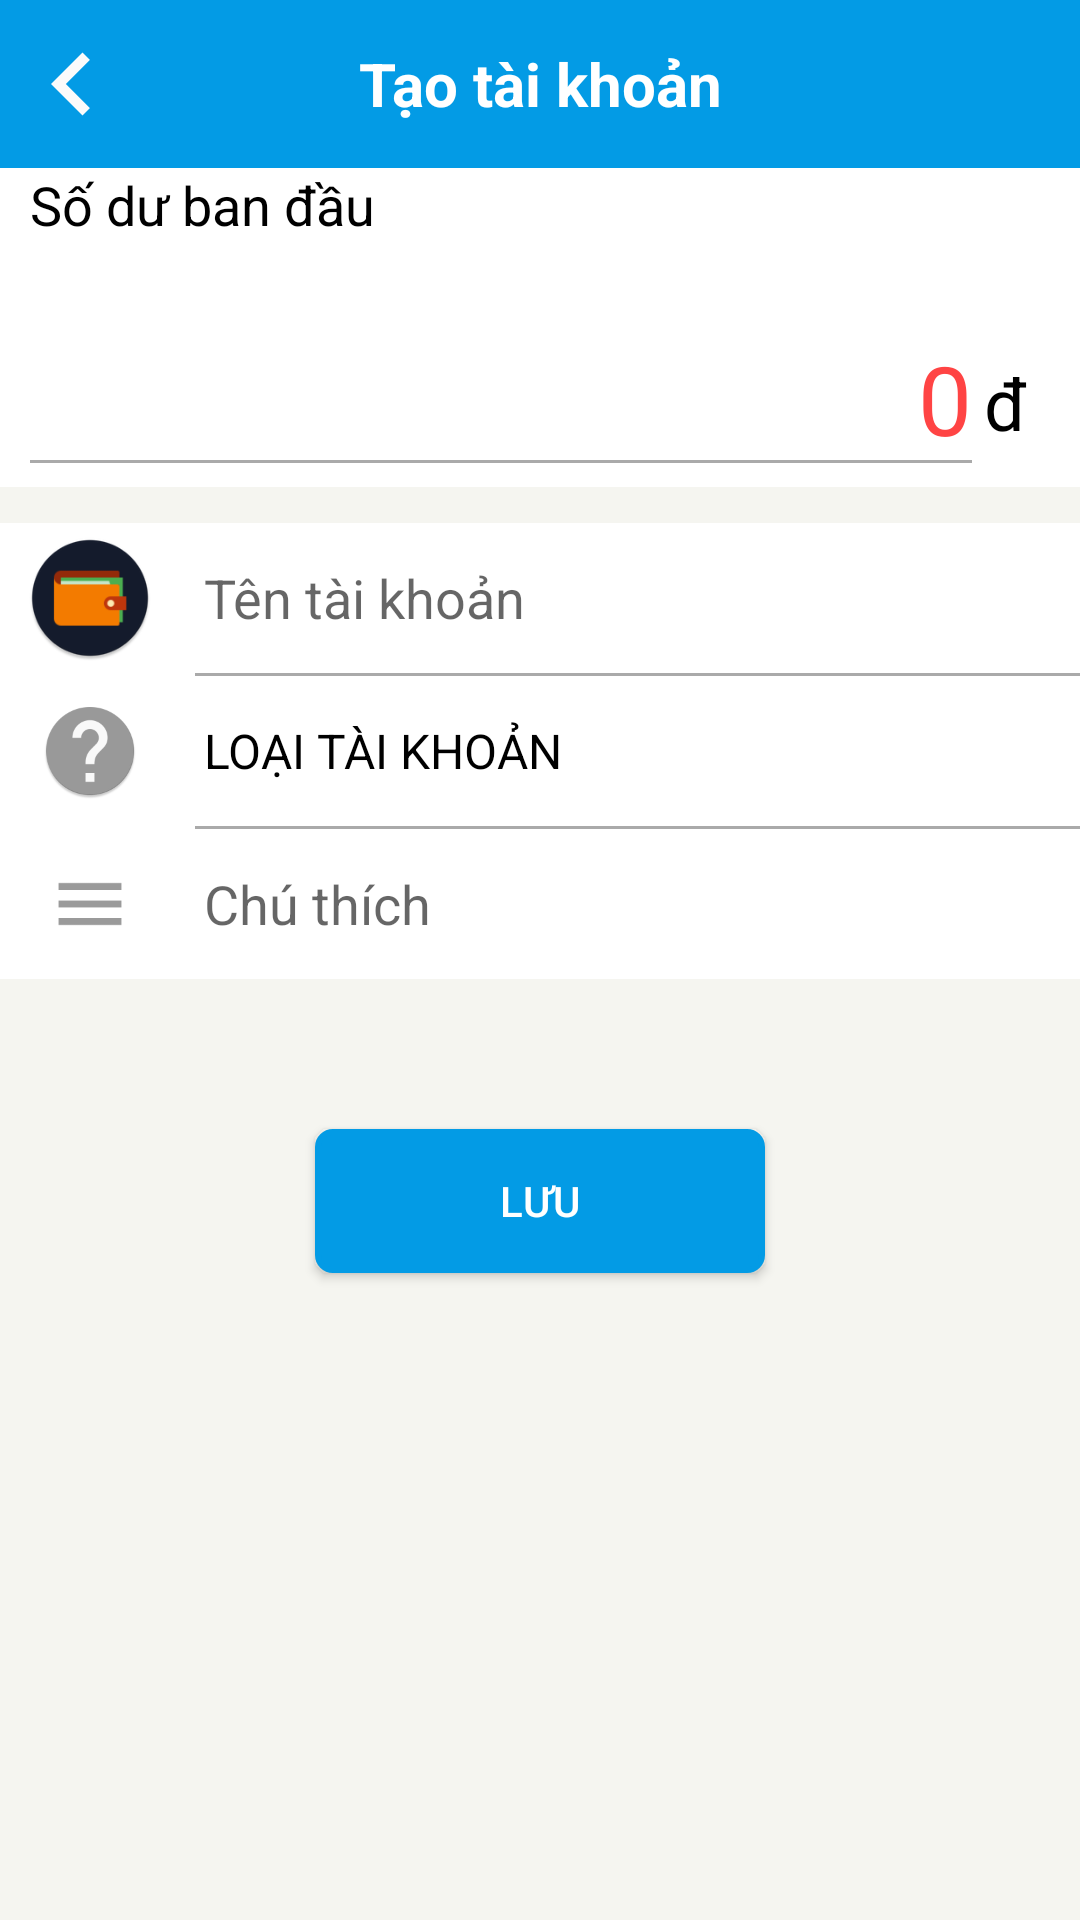

Android layout source for this screen:
<!-- AndroidManifest.xml: application theme AppTheme -->
<!-- res/layout/activity_tao_tai_khoan.xml -->
<?xml version="1.0" encoding="utf-8"?>

<RelativeLayout xmlns:android="http://schemas.android.com/apk/res/android"
    xmlns:app="http://schemas.android.com/apk/res-auto"
    xmlns:tools="http://schemas.android.com/tools"
    android:layout_width="match_parent"
    android:layout_height="match_parent"
    android:background="@color/backgroundCol"
    android:focusableInTouchMode="true"
    tools:context=".activity.TaoTaiKhoanActivity">

    <LinearLayout
        android:id="@+id/layout_title"
        android:layout_width="match_parent"
        android:layout_height="wrap_content"
        android:background="@color/colorItem"
        android:orientation="horizontal">

        <android.support.v7.widget.Toolbar
            android:id="@+id/toolbar"
            android:layout_width="match_parent"
            android:layout_height="wrap_content"
            android:background="@color/Titlebar"
            android:contentInsetStart="0dp"
            android:contentInsetLeft="0dp"
            android:contentInsetEnd="0dp"
            android:contentInsetRight="0dp"
            app:contentInsetEnd="0dp"
            app:contentInsetLeft="0dp"
            app:contentInsetRight="0dp"
            app:contentInsetStart="0dp">

            <ImageView
                android:id="@+id/trolai"
                android:layout_width="48dp"
                android:layout_height="48dp"
                android:layout_centerVertical="true"
                android:layout_gravity="center_vertical"
                android:foreground="@drawable/ripple_effect_button"
                android:background="@mipmap/ic_trolai" />

            <TextView
                android:layout_width="wrap_content"
                android:layout_height="wrap_content"
                android:layout_gravity="center"
                android:text="Tạo tài khoản"
                android:textColor="@color/colorItem"
                android:textSize="20sp"
                android:textStyle="bold" />
        </android.support.v7.widget.Toolbar>
    </LinearLayout>

    <RelativeLayout
        android:id="@+id/display"
        android:layout_width="wrap_content"
        android:layout_height="wrap_content"
        android:layout_below="@id/layout_title"
        android:background="@color/colorItem">

        <TextView
            android:id="@+id/tv_soTien"
            android:layout_width="wrap_content"
            android:layout_height="wrap_content"
            android:layout_marginStart="10dp"
            android:text="Số dư ban đầu"
            android:textSize="18sp"
            android:textColor="@color/colorItemText"/>

        <LinearLayout
            android:layout_width="match_parent"
            android:layout_height="wrap_content"
            android:layout_below="@+id/tv_soTien"
            android:orientation="horizontal"
            android:weightSum="10">

            <EditText
                android:id="@+id/edt_SoTien"
                android:layout_width="match_parent"
                android:layout_height="80dp"
                android:layout_marginStart="10dp"
                android:layout_marginTop="2dp"
                android:layout_weight="1"
                android:background="@drawable/edittext_selector"
                android:ems="10"
                android:gravity="end|bottom"
                android:inputType="numberDecimal"
                android:paddingBottom="8dp"
                android:selectAllOnFocus="true"
                android:text="0"
                android:maxLength="15"
                android:textColor="@android:color/holo_red_light"
                android:textCursorDrawable="@drawable/cursor_chitien"
                android:textSize="32sp" />


            <TextView
                android:id="@+id/currency"
                android:layout_width="match_parent"
                android:layout_height="wrap_content"
                android:layout_gravity="bottom"
                android:layout_marginStart="4dp"
                android:layout_marginBottom="6dp"
                android:text="đ"
                android:textColor="@color/colorItemText"
                android:textSize="24sp" />
        </LinearLayout>

    </RelativeLayout>

    <RelativeLayout
        android:id="@+id/layout_body"
        android:layout_width="wrap_content"
        android:layout_height="wrap_content"
        android:layout_below="@id/display"
        android:layout_marginTop="12dp"
        android:background="@color/colorItem">

        <RelativeLayout
            android:id="@+id/line_Tentaikhoan"
            android:layout_width="wrap_content"
            android:layout_height="wrap_content"
            android:background="@color/colorItem"
            android:paddingStart="9dp">

            <ImageView
                android:id="@+id/icon_vitien"
                android:layout_width="42dp"
                android:layout_height="42dp"
                android:layout_centerVertical="true"
                android:src="@mipmap/ic_vi" />

            <EditText
                android:id="@+id/edt_tentk"
                android:layout_width="match_parent"
                android:layout_height="50dp"
                android:layout_toRightOf="@id/icon_vitien"
                android:background="@null"
                android:ems="10"
                android:hint="Tên tài khoản"
                android:inputType="text"
                android:paddingStart="10dp"
                android:layout_marginStart="7dp"
                android:textColor="@color/colorItemText"
                android:autofillHints="Tên tài khoản" />
        </RelativeLayout>

        <View
            android:id="@+id/line1"
            android:layout_width="match_parent"
            android:layout_height="1dp"
            android:layout_below="@+id/line_Tentaikhoan"
            android:layout_marginStart="65dp"
            android:background="@android:color/darker_gray" />

        <LinearLayout
            android:id="@+id/btn_loaitk"
            android:layout_width="match_parent"
            android:layout_height="50dp"
            android:layout_below="@id/line1"
            android:foreground="@drawable/ripple_effect_button"
            android:orientation="horizontal"
            android:paddingStart="14dp">

            <ImageView
                android:id="@+id/image_vitien"
                android:layout_width="32dp"
                android:layout_height="32dp"
                android:adjustViewBounds="true"
                android:layout_gravity="center_vertical"
                android:src="@mipmap/ic_chamhoi" />

            <TextView
                android:id="@+id/text_vitien"
                android:layout_width="match_parent"
                android:layout_height="match_parent"
                android:gravity="center_vertical"
                android:layout_marginStart="12dp"
                android:paddingStart="10dp"
                android:text="LOẠI TÀI KHOẢN"
                android:textSize="16sp"
                android:textColor="@color/colorItemText"/>
        </LinearLayout>

        <View
            android:id="@+id/line2"
            android:layout_width="match_parent"
            android:layout_height="1dp"
            android:layout_below="@+id/btn_loaitk"
            android:layout_marginStart="65dp"
            android:background="@android:color/darker_gray" />

        <RelativeLayout
            android:id="@+id/line_chuthich"
            android:layout_width="wrap_content"
            android:layout_height="wrap_content"
            android:layout_below="@+id/line2"
            android:background="@color/colorItem"
            android:paddingStart="14dp">

            <ImageView
                android:id="@+id/icon_mota"
                android:layout_width="32dp"
                android:layout_height="32dp"
                android:layout_centerVertical="true"
                android:src="@mipmap/ic_mota" />

            <EditText
                android:id="@+id/edt_chuthich"
                android:layout_width="match_parent"
                android:layout_height="50dp"
                android:layout_toEndOf="@id/icon_mota"
                android:background="@null"
                android:ems="10"
                android:hint="Chú thích"
                android:inputType="text"
                android:paddingStart="10dp"
                android:layout_marginStart="12dp"
                android:textColor="@color/colorItemText"
                android:autofillHints="Chú thích" />
        </RelativeLayout>
    </RelativeLayout>

    <Button
        android:id="@+id/btn_Luu"
        android:layout_width="150dp"
        android:layout_height="wrap_content"
        android:layout_below="@id/layout_body"
        android:layout_centerHorizontal="true"
        android:layout_marginTop="50dp"
        android:background="@drawable/button_corner_shape"
        android:foreground="@drawable/ripple_effect"
        android:text="Lưu"
        android:textColor="#ffffff" />
</RelativeLayout>
<!-- resources referenced by this layout -->
<resources>
  <color name="Titlebar">#039be5</color>
  <color name="backgroundCol">#f5f5f0</color>
  <color name="colorItem">#FFFFFF</color>
  <color name="colorItemText">#000000</color>
  <!-- drawable button_corner_shape (drawable) -->
  <?xml version="1.0" encoding="utf-8"?>
  
  <shape xmlns:android="http://schemas.android.com/apk/res/android" >
  <stroke
  android:width="2dp"
  android:color="@color/Titlebar" />
  
  <solid android:color="@color/Titlebar" />
  
  <padding
  android:left="1dp"
  android:right="1dp"
  android:bottom="1dp"
  android:top="1dp" />
  <corners android:radius="5dp" />
      </shape>
  <!-- drawable cursor_chitien (drawable) -->
  <?xml version="1.0" encoding="utf-8"?>
  
  <shape xmlns:android="http://schemas.android.com/apk/res/android" >
      <size android:width="3dp" />
      <solid android:color="@android:color/holo_red_light"  />
  </shape>
  <!-- drawable edittext_selector (drawable) -->
  <?xml version="1.0" encoding="utf-8"?>
  
  <selector xmlns:android="http://schemas.android.com/apk/res/android">
      <item android:state_enabled="true" android:state_focused="true"
          android:drawable="@drawable/edittext_active" />
      <item android:drawable="@drawable/edittext_unactive" />
  </selector>
  <!-- drawable ripple_effect (drawable) -->
  <?xml version="1.0" encoding="utf-8"?>
  
  <ripple xmlns:android="http://schemas.android.com/apk/res/android"
      xmlns:tools="http://schemas.android.com/tools"
      android:color="@color/buttonEffect"
      tools:targetApi="lollipop">
      <item android:id="@android:id/mask">
          <shape android:shape="rectangle">
              <solid android:color="@color/buttonEffect" />
          </shape>
      </item>
  </ripple>
  <!-- mipmap ic_mota (drawable) -->
  <vector android:height="50dp" android:tint="#D6D7D7"
      android:viewportHeight="24.0" android:viewportWidth="24.0"
      android:width="50dp" xmlns:android="http://schemas.android.com/apk/res/android">
      <path android:fillColor="@color/colorIcon" android:pathData="M14,17L4,17v2h10v-2zM20,9L4,9v2h16L20,9zM4,15h16v-2L4,13v2zM4,5v2h16L20,5L4,5z"/>
  </vector>
  <style name="AppTheme" parent="Theme.AppCompat.Light.NoActionBar">
          
          <item name="colorPrimary">@color/colorPrimary</item>
          <item name="colorPrimaryDark">@color/colorPrimaryDark</item>
          <item name="colorAccent">@color/colorAccent</item>
          <item name="android:windowActionBar">false</item>
          <item name="android:windowNoTitle">true</item>
      </style>
  <!-- drawable edittext_active (drawable) -->
  <?xml version="1.0" encoding="utf-8"?>
  
  <layer-list xmlns:android="http://schemas.android.com/apk/res/android">
      <item android:top="-4dp" android:left="-4dp" android:right="-4dp" android:bottom="8dp">
          <shape android:shape="rectangle">
              <stroke android:width="1dp" android:color="@android:color/holo_blue_light" />
          </shape>
      </item>
  </layer-list>
  <!-- drawable edittext_unactive (drawable) -->
  <?xml version="1.0" encoding="utf-8"?>
  
  <layer-list xmlns:android="http://schemas.android.com/apk/res/android">
      <item android:top="-4dp" android:left="-4dp" android:right="-4dp" android:bottom="8dp">
          <shape android:shape="rectangle">
              <stroke android:width="1dp" android:color="@android:color/darker_gray" />
          </shape>
      </item>
  </layer-list>
  <color name="buttonEffect">#EDE7F6</color>
  <color name="colorIcon">#FF9C9999</color>
  <color name="colorPrimary">#039be5</color>
  <color name="colorPrimaryDark">#0288d1</color>
  <color name="colorAccent">#039be5</color>
</resources>
